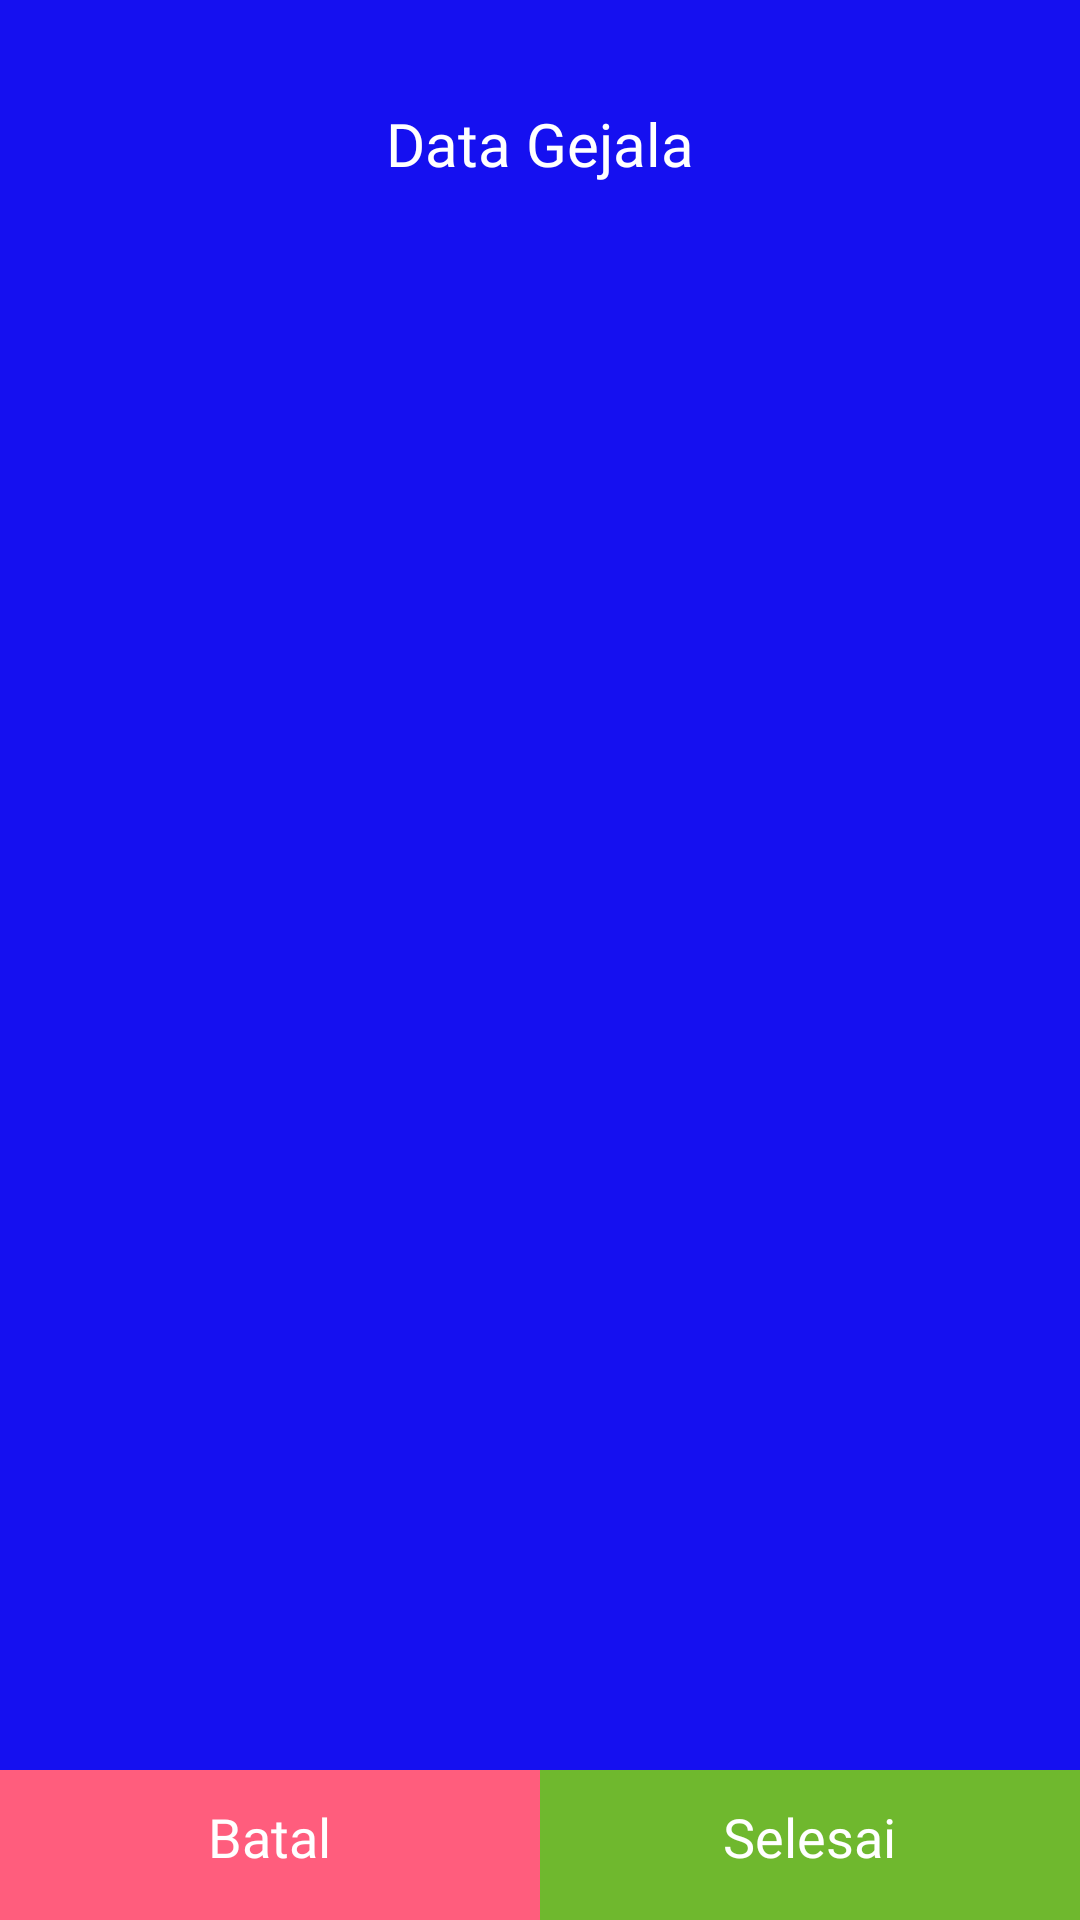

Reconstruct the res/layout file that produces this screen, plus the resources it refers to.
<!-- AndroidManifest.xml: application theme Theme.Lessdepression -->
<!-- res/layout/activity_cek_depresi.xml -->
<?xml version="1.0" encoding="utf-8"?>
<RelativeLayout
    xmlns:android="http://schemas.android.com/apk/res/android"
    xmlns:app="http://schemas.android.com/apk/res-auto"
    xmlns:tools="http://schemas.android.com/tools"
    android:layout_width="match_parent"
    android:layout_height="match_parent"
    tools:context=".Pengguna.cekDepresi"
    android:background="@color/utama">

    <androidx.appcompat.widget.Toolbar
        android:id="@+id/toolbar"
        android:layout_width="match_parent"
        android:layout_height="wrap_content"
        android:background="@color/utama"
        android:layout_marginTop="20dp"
        android:layout_marginLeft="10dp"
        android:layout_marginRight="10dp">

        <TextView
            android:id="@+id/toolbar_title"
            android:layout_width="wrap_content"
            android:layout_height="wrap_content"
            style="@style/TextAppearance.Widget.AppCompat.Toolbar.Title"
            android:text="Data Gejala"
            android:textColor="@color/white"
            android:fontFamily="@font/poppins_bold"
            android:layout_gravity="center"/>

    </androidx.appcompat.widget.Toolbar>

    <ProgressBar
        android:id="@+id/pb_data_pilihan"
        android:layout_width="wrap_content"
        android:layout_height="wrap_content"
        android:layout_centerInParent="true"
        android:visibility="invisible"/>

    <androidx.recyclerview.widget.RecyclerView
        android:layout_below="@id/toolbar"
        android:id="@+id/rv_data_pilihan"
        android:layout_width="match_parent"
        android:layout_height="match_parent"
        tools:listitem="@layout/item_gejala_pengguna"
        android:layout_marginBottom="50dp"/>

    <RelativeLayout
        android:layout_width="match_parent"
        android:layout_height="50dp"
        android:layout_alignParentBottom="true">

        <RelativeLayout
            android:id="@+id/button_batal"
            android:layout_alignRight="@id/center"
            android:layout_alignParentBottom="true"
            android:layout_centerHorizontal="true"
            android:layout_width="match_parent"
            android:layout_height="match_parent"
            android:background="#FF5D7D">

            <TextView
                android:layout_margin="10dp"
                android:layout_width="wrap_content"
                android:layout_height="wrap_content"
                android:textSize="18sp"
                android:layout_centerHorizontal="true"
                android:fontFamily="@font/poppins"
                android:textColor="@color/white"
                android:text="Batal"/>

        </RelativeLayout>

        <TextView
            android:id="@+id/center"
            android:layout_width="wrap_content"
            android:layout_height="wrap_content"
            android:layout_centerHorizontal="true"/>

        <RelativeLayout
            android:id="@+id/button_selesai"
            android:layout_alignLeft="@id/center"
            android:layout_alignParentBottom="true"
            android:layout_centerHorizontal="true"
            android:layout_width="match_parent"
            android:layout_height="match_parent"
            android:background="#6FB82E">

            <TextView
                android:layout_margin="10dp"
                android:layout_width="wrap_content"
                android:layout_height="wrap_content"
                android:textSize="18sp"
                android:layout_centerHorizontal="true"
                android:fontFamily="@font/poppins"
                android:textColor="@color/white"
                android:text="Selesai"/>

        </RelativeLayout>

    </RelativeLayout>

</RelativeLayout>
<!-- res/layout/item_gejala_pengguna.xml (included above) -->
<?xml version="1.0" encoding="utf-8"?>
<androidx.cardview.widget.CardView
    xmlns:android="http://schemas.android.com/apk/res/android"
    android:layout_width="match_parent"
    android:layout_height="wrap_content"
    xmlns:app="http://schemas.android.com/apk/res-auto"
    app:cardCornerRadius="20dp"
    android:layout_marginTop="20dp"
    android:layout_marginStart="20dp"
    android:layout_marginLeft="8dp"
    android:layout_marginEnd="20dp">

    <RelativeLayout
        android:layout_width="match_parent"
        android:layout_height="match_parent"
        android:padding="10dp">

        <TextView
            android:id="@+id/tv_depresi_ringan_pilihan"
            android:layout_width="wrap_content"
            android:layout_height="wrap_content"
            android:text="Depresi Ringan"
            android:visibility="gone"/>

        <TextView
            android:id="@+id/tv_depresi_sedang_pilihan"
            android:layout_width="wrap_content"
            android:layout_height="wrap_content"
            android:text="Depresi Sedang"
            android:visibility="gone"/>

        <TextView
            android:id="@+id/tv_depresi_berat_pilihan"
            android:layout_width="wrap_content"
            android:layout_height="wrap_content"
            android:text="Depresi Berat"
            android:visibility="gone"/>

        <TextView
            android:id="@+id/tv_bobot_pilihan"
            android:layout_width="wrap_content"
            android:layout_height="wrap_content"
            android:text="Depresi Berat"
            android:visibility="gone"/>


        <TextView
            android:id="@+id/tv_kode_pilihan"
            android:layout_width="wrap_content"
            android:layout_height="wrap_content"
            android:text="kode"
            android:visibility="gone"/>

        <TextView
            android:id="@+id/tv_nama_gejala_pilihan"
            android:layout_width="wrap_content"
            android:layout_height="wrap_content"
            android:layout_marginTop="10dp"
            android:layout_marginBottom="10dp"
            android:layout_marginLeft="10dp"
            android:layout_marginRight="10dp"
            android:text="Nama Gejala"
            android:textColor="@color/black"/>

    </RelativeLayout>
</androidx.cardview.widget.CardView>
<!-- resources referenced by this layout -->
<resources>
  <color name="black">#FF000000</color>
  <color name="utama">#1510F0</color>
  <color name="white">#FFFFFFFF</color>
  <style name="Theme.Lessdepression" parent="Theme.MaterialComponents.DayNight.NoActionBar">
          
          <item name="colorPrimary">#1510F0</item>
          <item name="colorPrimaryVariant">#1510F0</item>
          <item name="colorOnPrimary">@color/white</item>
          
          <item name="colorSecondary">@color/teal_200</item>
          <item name="colorSecondaryVariant">@color/teal_700</item>
          <item name="colorOnSecondary">@color/white</item>
          
          <item name="android:statusBarColor" tools:targetApi="l">?attr/colorPrimaryVariant</item>
          
      </style>
  <color name="teal_200">#FF03DAC5</color>
  <color name="teal_700">#FF018786</color>
</resources>
